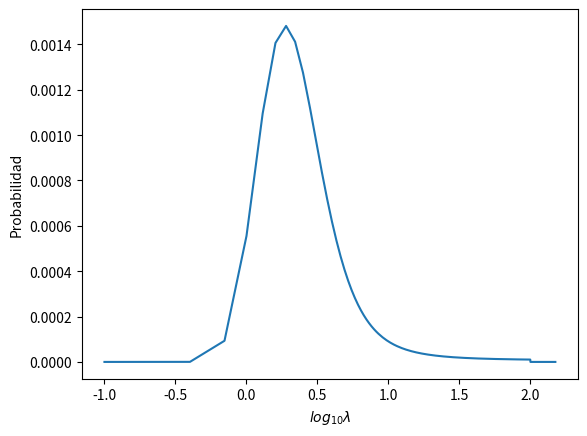

Python code for this plot:
import numpy as np
import matplotlib.pyplot as plt

lamb=np.linspace(0.1,150,500)

def dist(x,l):
    return 1.0/l * np.exp(-x/l)

def dist_int(x,l):
    return -np.exp(-x/l)

def p_lamda(l):
    if(l<100):
        return 1
    if(l>100):
        return 0

def p_dat_lam(x,l):
    N=dist_int(20.0,l)-dist_int(1.0,l)
    return dist(x,l)/N

prob=np.ones(500)
x=np.array([1.2,2.5,2.8,5.0])
for i in range(500):

    for j in range(4):
        prob[i]=prob[i]*p_dat_lam(x[j],lamb[i])
    prob[i]=prob[i]*p_lamda(lamb[i])

plt.plot(np.log10(lamb),prob)
plt.xlabel("$log_{10}{\lambda}$")
plt.ylabel("Probabilidad")
plt.show()
